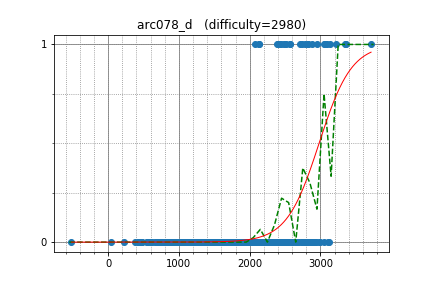

Data behind this chart, as committed beside it:
Um_nik, 3714.989028, 1
uwi, 3131, 1
gritukan, 2566, 1
ACRush, 3088, 1
izban, 2885, 1
l__ZeRo_t, 2735, 1
arsijo, 2576, 1
yosupo, 3345, 1
linkct, 2485, 1
OMTWOCZWEIXVI, 3222, 1
kmjp, 2784, 1
sugim48, 3358, 1
wcz111, 2492, 1
VArtem, 2822, 1
latte0119, 2716, 1
sigma425, 3065, 1
AHWHRKY, 2070, 1
fetetriste, 2380, 1
TimonKnigge, 2824, 1
khadaev, 3055, 1
ei13333, 2427, 1
chenmark, 2394, 1
maroonrk, 2955, 1
Hasan0540, 2133, 1
btk15049, 2442, 1
halin, 2130, 1
sillybee, 2518, 1
miaom, 2807, 0
sidhant, 2220, 0
functionx, 2558, 0
tlwpdus, 2687, 0
pwypeanut, 2591, 0
E869120, 2560, 0
square1001, 2423, 0
nuip, 2851, 0
jonathanirvings, 2670, 0
aitch, 3056, 0
goto, 2735, 0
dreamoon, 3114, 0
DmitryGrigorev, 2171, 0
kimiyuki, 2171, 0
PIandS, 2328, 0
j_gui0121, 2323, 0
gigime, 2214, 0
swm_sxt, 2378, 0
asi1024, 2890, 0
liympanda, 2922, 0
Rafbill, 2588, 0
Benq, 2531, 0
jiyutian, 2324, 0
Ping_Pong, 2727, 0
wifi, 2475, 0
Jatana, 2046, 0
tanakh, 2323, 0
kawatea, 2867, 0
Kmcode, 2652, 0
riantkb, 2069, 0
Hec, 2360, 0
tspcx, 2030, 0
palayutm, 2485, 0
comfi, 2024, 0
... 684 more rows
